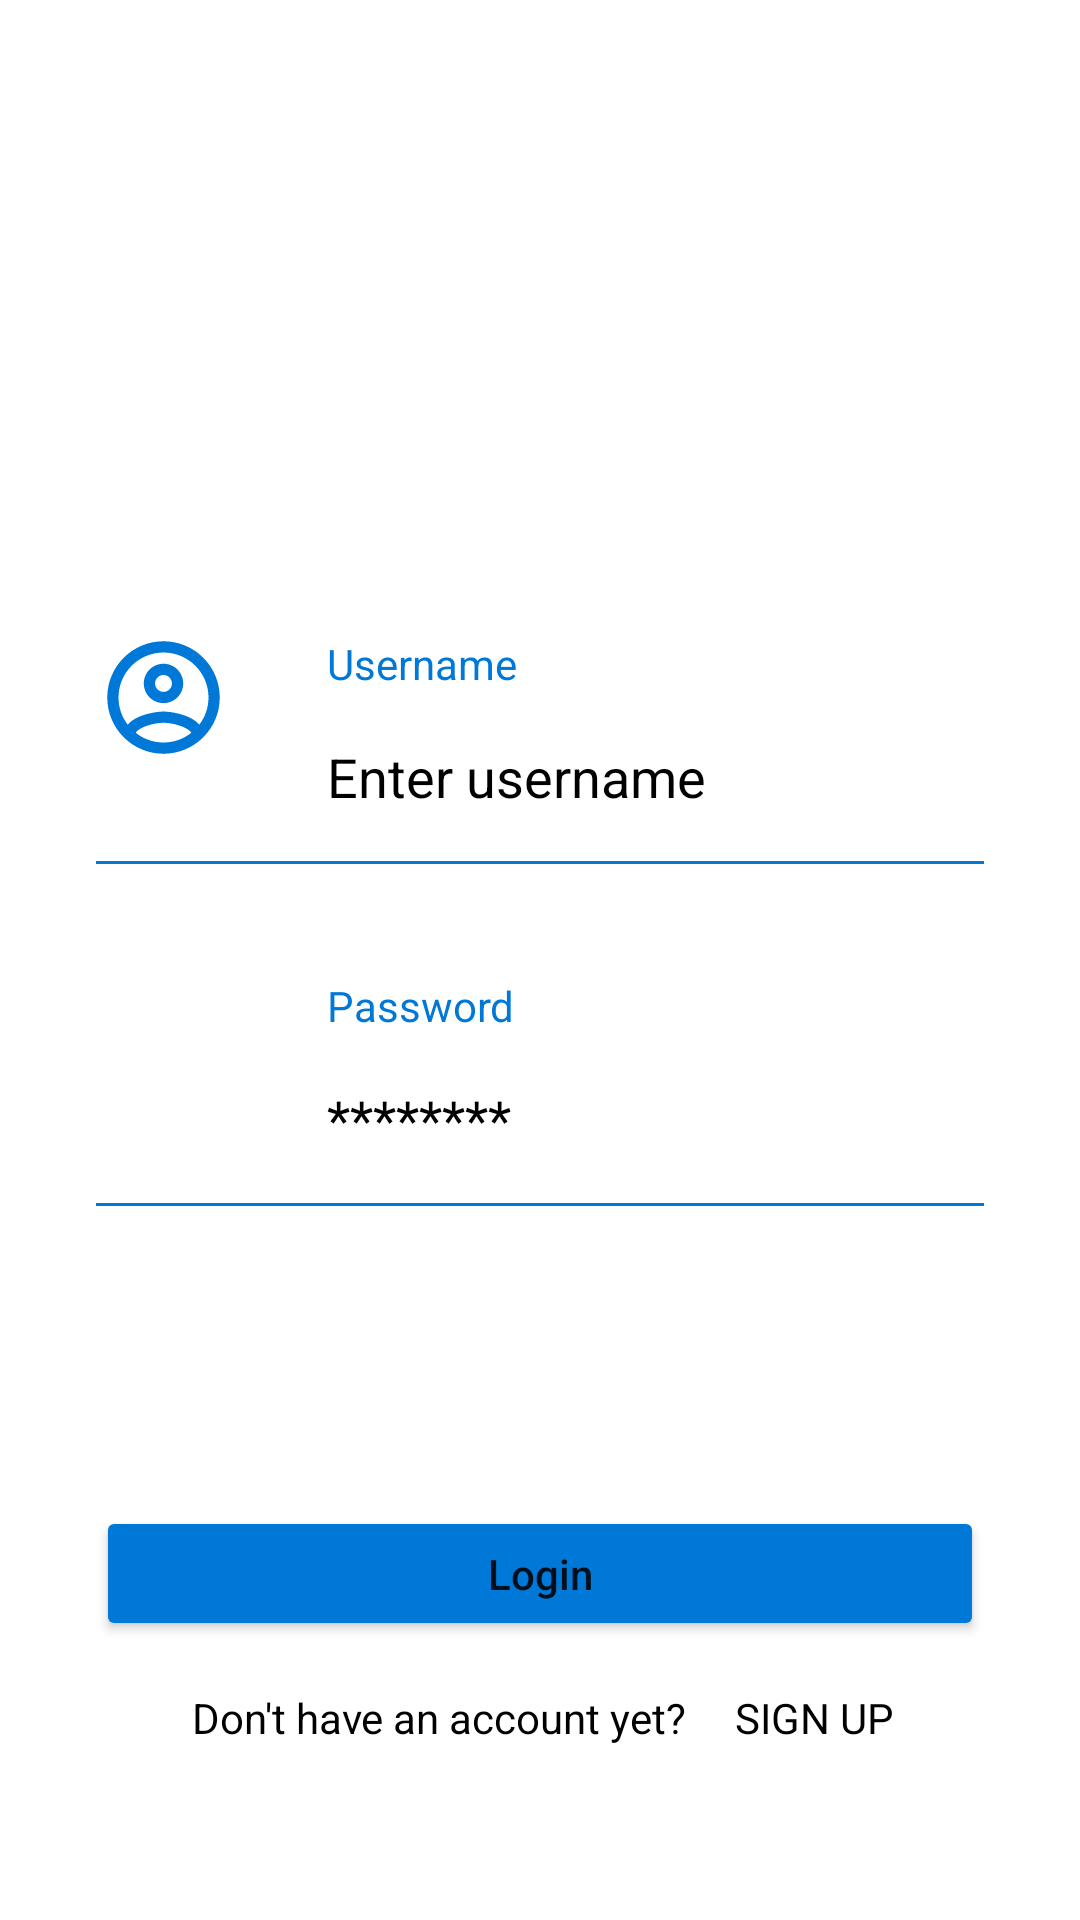

Write the Android layout XML for this screen, with the resource values it uses.
<!-- AndroidManifest.xml: application theme Theme.CarShop_Mobile -->
<!-- res/layout/activity_login.xml -->
<?xml version="1.0" encoding="utf-8"?>
<androidx.constraintlayout.widget.ConstraintLayout xmlns:android="http://schemas.android.com/apk/res/android"
    xmlns:app="http://schemas.android.com/apk/res-auto"
    xmlns:tools="http://schemas.android.com/tools"
    android:layout_width="match_parent"
    android:layout_height="match_parent"
    tools:context=".main.LoginActivity">

    <androidx.constraintlayout.widget.Guideline
        android:id="@+id/guidelineLogin"
        android:layout_width="match_parent"
        android:layout_height="1dp"
        android:orientation="horizontal"
        app:layout_constraintGuide_percent="0.5"
        />

    <ImageView
        android:id="@+id/imgUser"
        android:layout_width="@dimen/imageViewHW"
        android:layout_height="@dimen/imageViewHW"
        android:layout_marginLeft="@dimen/marginLR"
        android:layout_marginBottom="@dimen/marginBottomTopIV"
        app:layout_constraintBottom_toTopOf="@+id/divideUsername"
        app:layout_constraintStart_toStartOf="parent"
        app:srcCompat="@drawable/outline_account_circle_24"
        app:tint="#0078D7" />

    <TextView
        android:id="@+id/lblUsername"
        android:layout_width="wrap_content"
        android:layout_height="wrap_content"
        android:text="@string/lblUsername"
        android:textColor="#0078D7"
        android:layout_marginLeft="@dimen/marginLR"
        android:layout_marginBottom="@dimen/marginBottom"
        app:layout_constraintBottom_toTopOf="@+id/txtUsername"
        app:layout_constraintStart_toEndOf="@+id/imgUser" />

    <EditText
        android:id="@+id/txtUsername"
        android:layout_width="wrap_content"
        android:layout_height="wrap_content"
        android:inputType="textPersonName"
        android:background="@null"
        android:hint="@string/txtUsername"
        android:textColorHint="@color/black"
        android:ems="10"
        android:layout_marginBottom="@dimen/marginBottom"
        app:layout_constraintBottom_toTopOf="@+id/divideUsername"
        app:layout_constraintStart_toStartOf="@+id/lblUsername" />

    <View
        android:id="@+id/divideUsername"
        android:layout_width="match_parent"
        android:layout_height="1dp"
        android:background="#0078D7"
        android:visibility="visible"
        android:layout_marginLeft="@dimen/marginLR"
        android:layout_marginRight="@dimen/marginLR"
        android:layout_marginBottom="@dimen/marginBottomTopIV"
        app:layout_constraintBottom_toTopOf="@id/guidelineLogin"
        app:layout_constraintEnd_toEndOf="parent"
        app:layout_constraintStart_toStartOf="parent"
        app:layout_constraintTop_toTopOf="parent"
        app:layout_constraintVertical_bias="1.0" />

    <ImageView
        android:id="@+id/imgPassword"
        android:layout_width="@dimen/imageViewHW"
        android:layout_height="@dimen/imageViewHW"
        android:layout_marginLeft="@dimen/marginLR"
        android:layout_marginTop="@dimen/marginBottomTopIV"
        app:layout_constraintStart_toStartOf="parent"
        app:layout_constraintTop_toBottomOf="@+id/divideUsername"
        app:srcCompat="@drawable/outline_lock_24"
        app:tint="#0078D7" />

    <TextView
        android:id="@+id/lblPassword"
        android:layout_width="wrap_content"
        android:layout_height="wrap_content"
        android:text="@string/lblPassword"
        android:textColor="#0078D7"
        android:layout_marginLeft="@dimen/marginLR"
        android:layout_marginBottom="@dimen/marginBottom"
        app:layout_constraintBottom_toTopOf="@+id/txtPassword"
        app:layout_constraintStart_toEndOf="@+id/imgPassword" />

    <EditText
        android:id="@+id/txtPassword"
        android:layout_width="wrap_content"
        android:layout_height="wrap_content"
        android:background="@null"
        android:ems="10"
        android:hint="@string/txtPassword"
        android:inputType="textPassword"
        android:textColor="@color/black"
        android:textColorHint="@color/black"
        android:layout_marginBottom="@dimen/marginBottom"
        app:layout_constraintBottom_toTopOf="@+id/dividePassword"
        app:layout_constraintStart_toStartOf="@+id/lblPassword" />

    <View
        android:id="@+id/dividePassword"
        android:layout_width="match_parent"
        android:background="#0078D7"
        android:layout_height="1dp"
        app:layout_constraintEnd_toEndOf="parent"
        app:layout_constraintTop_toBottomOf="@id/imgPassword"
        app:layout_constraintHorizontal_bias="0.0"
        app:layout_constraintStart_toStartOf="parent"
        android:layout_marginTop="36dp"
        android:layout_marginLeft="@dimen/marginLR"
        android:layout_marginRight="@dimen/marginLR"
        />

    <Button
        android:id="@+id/btnLogin"
        android:layout_width="match_parent"
        android:layout_height="45dp"
        android:layout_marginLeft="@dimen/marginLR"
        android:layout_marginRight="@dimen/marginLR"
        android:layout_marginTop="100dp"
        android:insetTop="0dp"
        android:insetBottom="0dp"
        app:layout_constraintEnd_toEndOf="parent"
        app:layout_constraintStart_toStartOf="parent"
        android:backgroundTint="#0078D7"
        android:text="@string/btnLogin"
        android:textAllCaps="false"
        app:layout_constraintTop_toBottomOf="@+id/dividePassword" />

    <TextView
        android:id="@+id/lblSignUp"
        android:layout_width="wrap_content"
        android:layout_height="wrap_content"
        android:layout_marginTop="@dimen/marginSignUp"
        android:layout_marginLeft="@dimen/marginLR"
        android:text="@string/lblSignUp"
        android:textColor="@color/black"
        app:layout_constraintStart_toStartOf="@+id/btnLogin"
        app:layout_constraintTop_toBottomOf="@+id/btnLogin" />


    <TextView
        android:id="@+id/btnSignUp"
        android:layout_width="wrap_content"
        android:layout_height="wrap_content"
        android:text="@string/btnSignUp"
        android:layout_marginLeft="@dimen/marginSignUp"
        android:textColor="@color/black"
        app:layout_constraintStart_toEndOf="@+id/lblSignUp"
        app:layout_constraintTop_toTopOf="@+id/lblSignUp" />


</androidx.constraintlayout.widget.ConstraintLayout>
<!-- resources referenced by this layout -->
<resources>
  <dimen name="imageViewHW">45dp</dimen>
  <dimen name="marginBottom">16dp</dimen>
  <dimen name="marginBottomTopIV">32dp</dimen>
  <dimen name="marginLR">32dp</dimen>
  <dimen name="marginSignUp">16dp</dimen>
  <!-- drawable outline_account_circle_24 (drawable) -->
  <vector xmlns:android="http://schemas.android.com/apk/res/android"
      android:width="24dp"
      android:height="24dp"
      android:viewportWidth="24"
      android:viewportHeight="24"
      android:tint="?attr/colorControlNormal">
    <path
        android:fillColor="@android:color/holo_blue_dark"
        android:pathData="M12,2C6.48,2 2,6.48 2,12s4.48,10 10,10 10,-4.48 10,-10S17.52,2 12,2zM7.07,18.28c0.43,-0.9 3.05,-1.78 4.93,-1.78s4.51,0.88 4.93,1.78C15.57,19.36 13.86,20 12,20s-3.57,-0.64 -4.93,-1.72zM18.36,16.83c-1.43,-1.74 -4.9,-2.33 -6.36,-2.33s-4.93,0.59 -6.36,2.33C4.62,15.49 4,13.82 4,12c0,-4.41 3.59,-8 8,-8s8,3.59 8,8c0,1.82 -0.62,3.49 -1.64,4.83zM12,6c-1.94,0 -3.5,1.56 -3.5,3.5S10.06,13 12,13s3.5,-1.56 3.5,-3.5S13.94,6 12,6zM12,11c-0.83,0 -1.5,-0.67 -1.5,-1.5S11.17,8 12,8s1.5,0.67 1.5,1.5S12.83,11 12,11z"/>
  </vector>
  <string name="btnLogin">Login</string>
  <string name="btnSignUp">SIGN UP</string>
  <string name="lblPassword">Password</string>
  <string name="lblSignUp">Don\'t have an account yet?</string>
  <string name="lblUsername">Username</string>
  <string name="txtPassword">********</string>
  <string name="txtUsername">Enter username</string>
  <style name="Theme.CarShop_Mobile" parent="Theme.MaterialComponents.DayNight.NoActionBar">
          
          <item name="colorPrimary">@color/purple_500</item>
          <item name="colorPrimaryVariant">@color/purple_700</item>
          <item name="colorOnPrimary">@color/white</item>
          
          <item name="colorSecondary">@color/teal_200</item>
          <item name="colorSecondaryVariant">@color/teal_700</item>
          <item name="colorOnSecondary">@color/black</item>
          
          <item name="android:statusBarColor" tools:targetApi="l">?attr/colorPrimaryVariant</item>
          
      </style>
  <!-- not gathered from this repository: default colours our renderer supplied (Android Studio template values) -->
  <color name="purple_500">#FF6200EE</color>
  <color name="purple_700">#FF3700B3</color>
  <color name="teal_200">#FF03DAC5</color>
  <color name="teal_700">#FF018786</color>
  <color name="black">#FF000000</color>
  <color name="white">#FFFFFFFF</color>
</resources>
